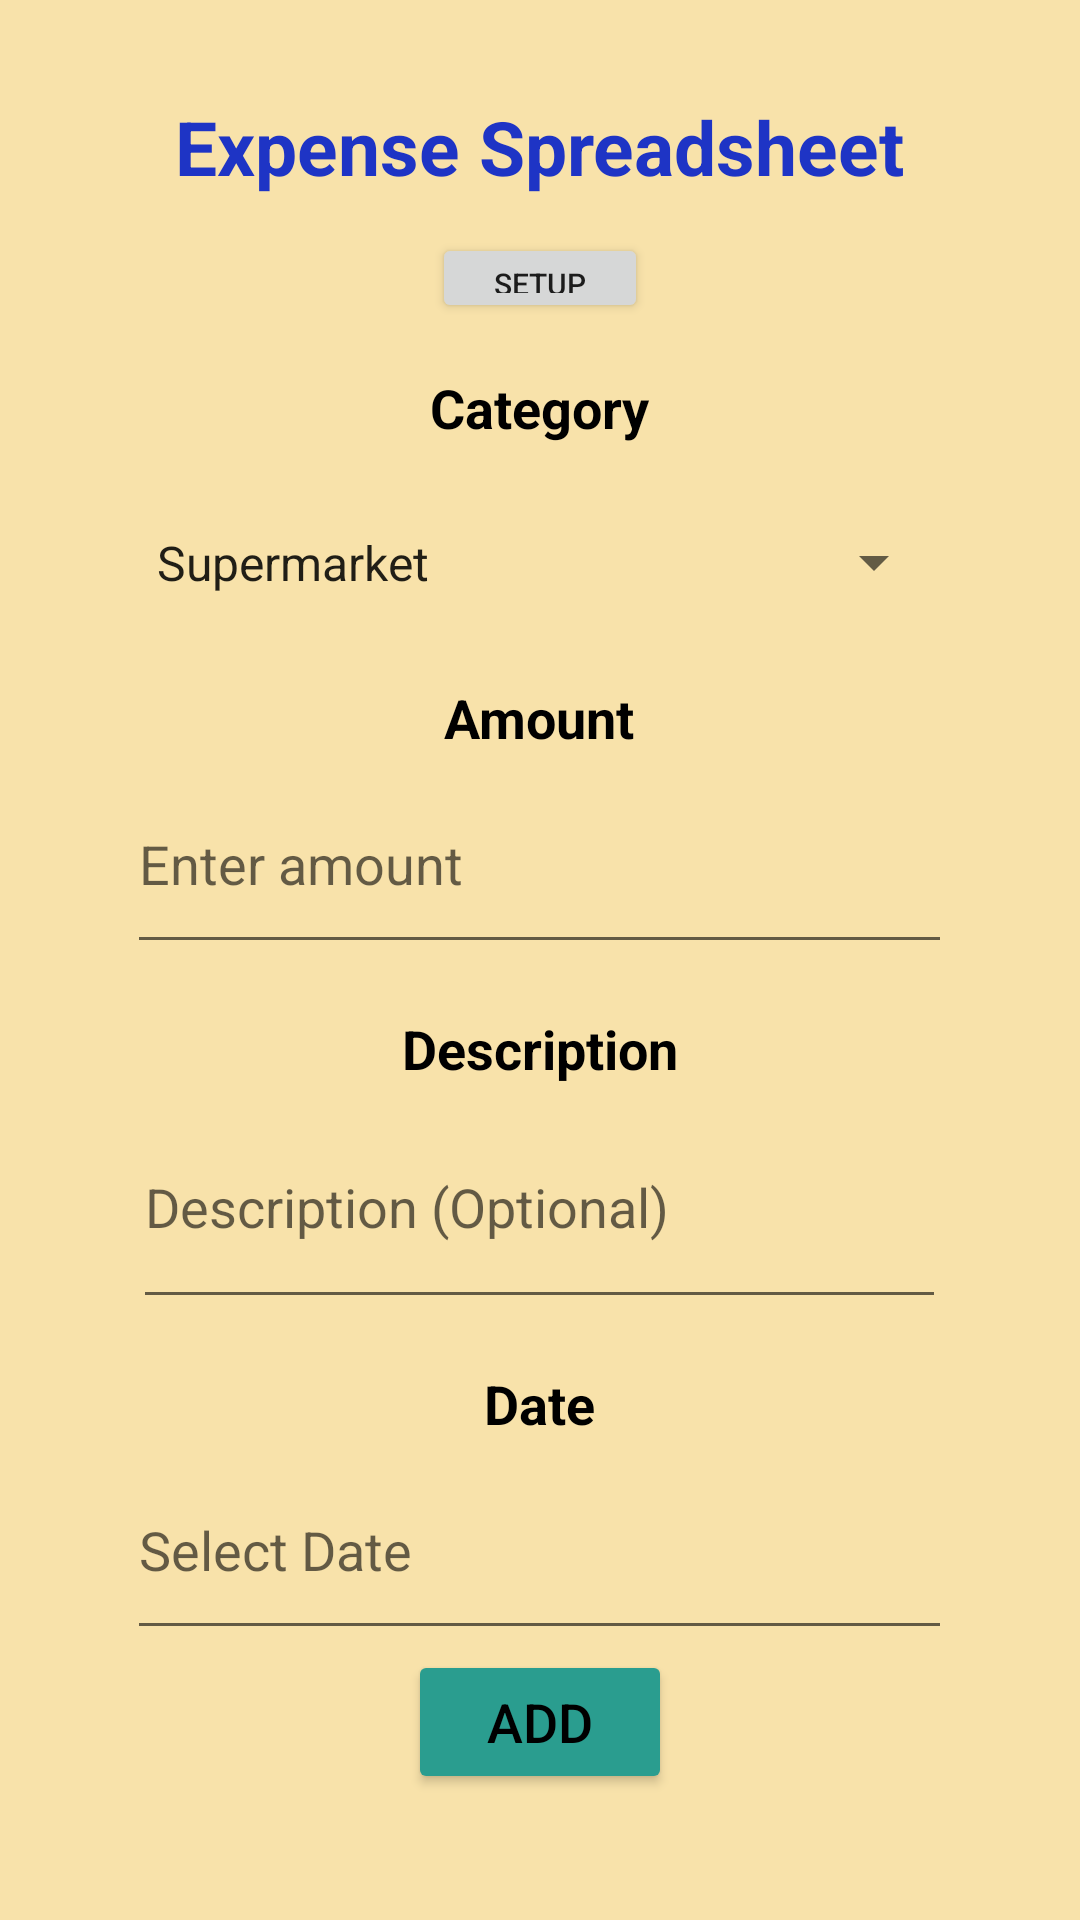

Reconstruct the res/layout file that produces this screen, plus the resources it refers to.
<!-- AndroidManifest.xml: application theme Theme.ExpenseSpreadsheet -->
<!-- res/layout/activity_main.xml -->
<?xml version="1.0" encoding="utf-8"?>
<LinearLayout xmlns:android="http://schemas.android.com/apk/res/android"
    xmlns:app="http://schemas.android.com/apk/res-auto"
    xmlns:tools="http://schemas.android.com/tools"
    android:layout_width="match_parent"
    android:layout_height="match_parent"
    tools:context="com.math.spreadsheet.MainActivity"
    android:orientation="vertical"
    android:background="@color/bgColor"
    android:gravity="center_horizontal"
    android:padding="16dp">

    <TextView
        android:layout_width="wrap_content"
        android:layout_height="wrap_content"
        android:layout_marginTop="16dp"
        android:text="Expense Spreadsheet"
        android:textColor="@color/textBlue"
        android:textSize="25sp"
        android:textStyle="bold" />

    <Button
        android:id="@+id/btnGoToSetup"
        android:layout_width="72dp"
        android:layout_height="30dp"
        android:layout_marginTop="12dp"
        android:text="Setup"
        android:textSize="10sp" />

    <TextView
        android:layout_width="wrap_content"
        android:layout_height="wrap_content"
        android:layout_marginTop="16dp"
        android:text="Category"
        android:textColor="@color/black"
        android:textSize="18sp"
        android:textStyle="bold" />

    <Spinner
        android:id="@+id/expenseCategorySpinner"
        android:layout_width="271dp"
        android:layout_height="47dp"
        android:layout_marginTop="16dp"
        android:entries="@array/expense_categories" />

    <TextView
        android:layout_width="wrap_content"
        android:layout_height="wrap_content"
        android:layout_marginTop="16dp"
        android:text="Amount"
        android:textColor="@color/black"
        android:textSize="18sp"
        android:textStyle="bold" />

    <EditText
        android:id="@+id/editTextAmount"
        android:layout_width="275dp"
        android:layout_height="70dp"
        android:ems="10"
        android:hint="Enter amount"
        android:inputType="number" />

    <TextView
        android:layout_width="wrap_content"
        android:layout_height="wrap_content"
        android:layout_marginTop="16dp"
        android:text="Description"
        android:textColor="@color/black"
        android:textSize="18sp"
        android:textStyle="bold" />

    <EditText
        android:id="@+id/editTextDescription"
        android:layout_width="271dp"
        android:layout_height="78dp"
        android:ems="10"
        android:hint="Description (Optional)"
        android:inputType="text" />

    <TextView
        android:layout_width="wrap_content"
        android:layout_height="wrap_content"
        android:layout_marginTop="16dp"
        android:text="Date"
        android:textColor="@color/black"
        android:textSize="18sp"
        android:textStyle="bold" />

    <EditText
        android:id="@+id/editTextDate"
        android:layout_width="275dp"
        android:layout_height="70dp"
        android:ems="10"
        android:inputType="date"
        android:hint="Select Date"
        android:focusable="false"
        android:clickable="true" />


    <Button
        android:id="@+id/btnAddExpense"
        android:layout_width="wrap_content"
        android:layout_height="wrap_content"
        android:backgroundTint="@color/btnBgColor"
        android:text="Add"
        android:textColor="@color/black"
        android:textSize="18sp" />

</LinearLayout>
<!-- resources referenced by this layout -->
<resources>
  <string-array name="expense_categories">
          <item>Supermarket</item>
          <item>Restaurant</item>
          <item>Clothes</item>
          <item>Bills</item>
          <item>Entertainment</item>
          <item>Transport</item>
          <item>Health</item>
          <item>Other</item>
      </string-array>
  <color name="bgColor">#F8E2AA</color>
  <color name="black">#FF000000</color>
  <color name="btnBgColor">#2a9d8f</color>
  <color name="textBlue">#1E34C5</color>
  <style name="Theme.ExpenseSpreadsheet" parent="Theme.MaterialComponents.DayNight.DarkActionBar">
          
          <item name="colorPrimary">@color/purple_500</item>
          <item name="colorPrimaryVariant">@color/textBlue</item>
          <item name="colorOnPrimary">@color/white</item>
          
          <item name="colorSecondary">@color/teal_200</item>
          <item name="colorSecondaryVariant">@color/teal_700</item>
          <item name="colorOnSecondary">@color/black</item>
          
          <item name="android:statusBarColor" tools:targetApi="l">?attr/colorPrimaryVariant</item>
          
      </style>
  <color name="purple_500">#FF6200EE</color>
  <color name="white">#FFFFFFFF</color>
  <color name="teal_200">#FF03DAC5</color>
  <color name="teal_700">#FF018786</color>
</resources>
